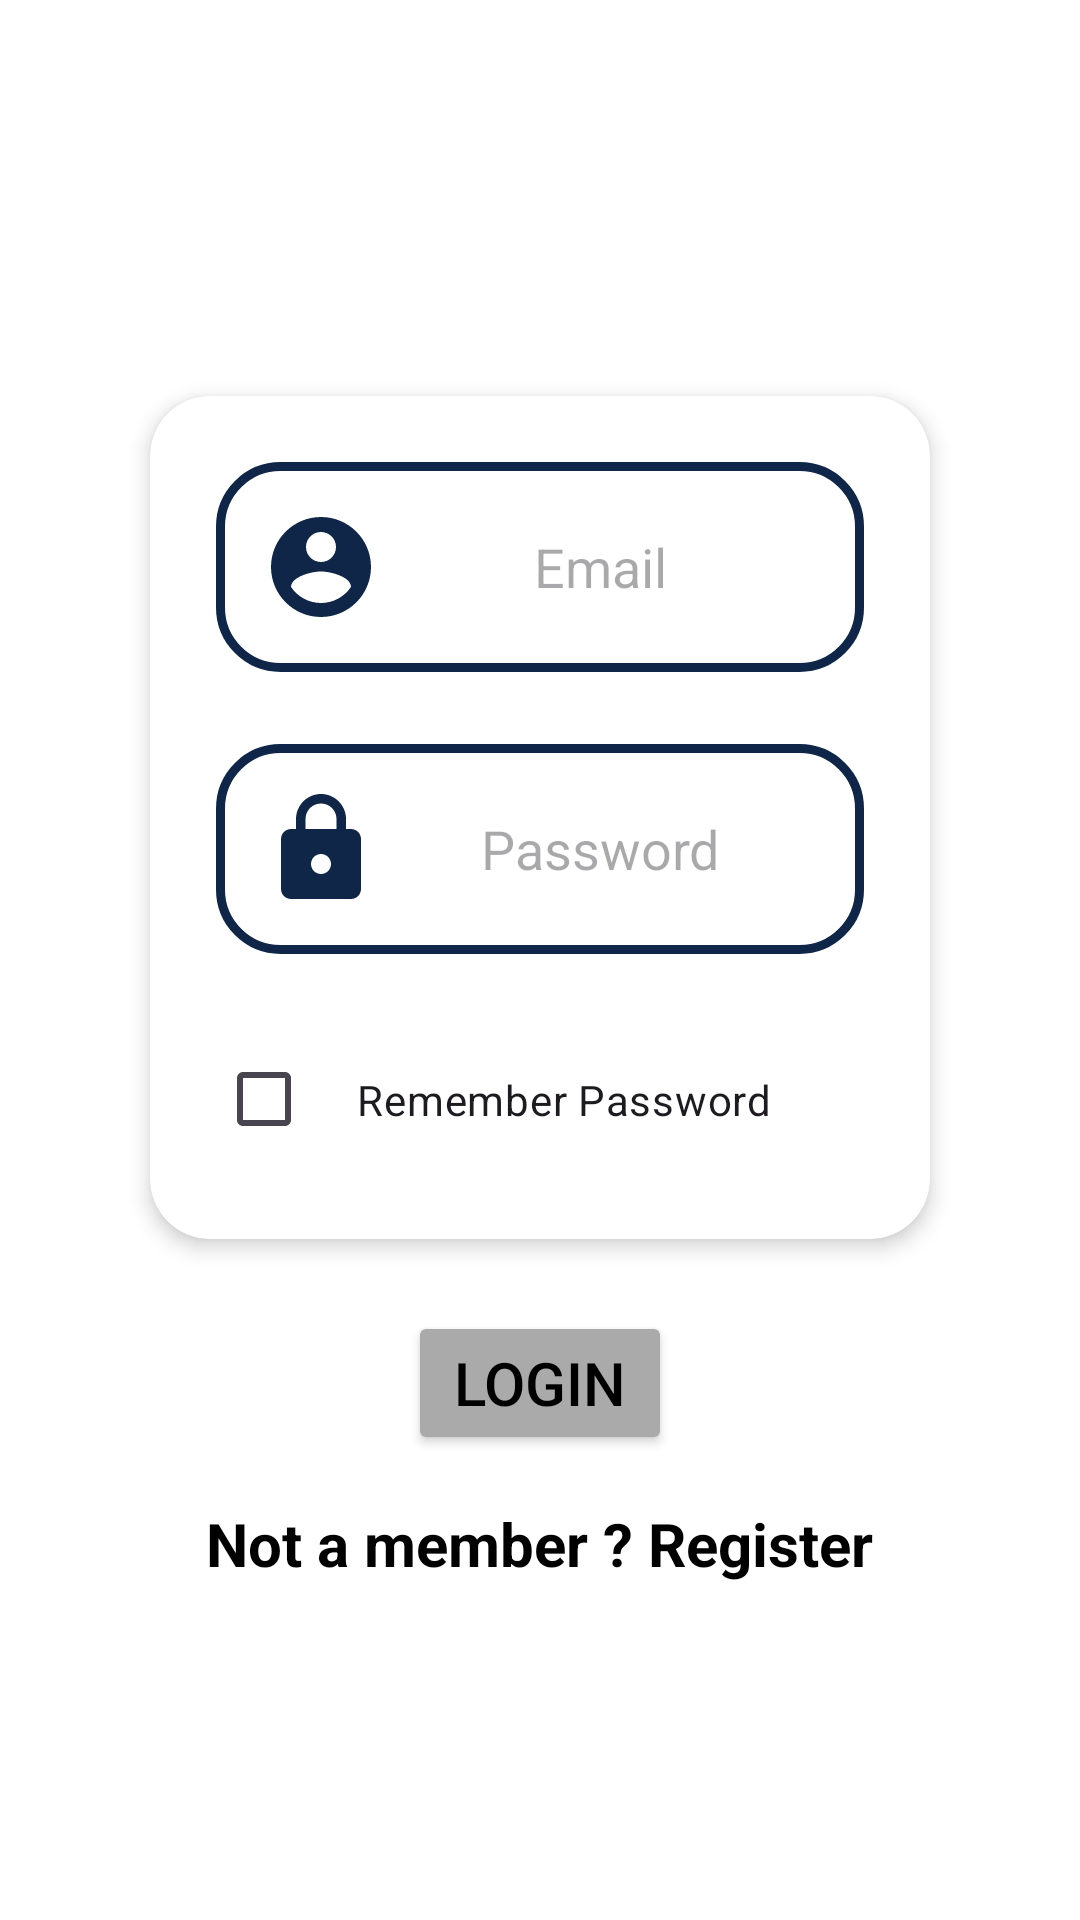

Produce the Android XML layout that renders to this screen, including the resource entries it uses.
<!-- AndroidManifest.xml: application theme Theme.CAT3 -->
<!-- res/layout/activity_login.xml -->
<?xml version="1.0" encoding="utf-8"?>
<RelativeLayout xmlns:android="http://schemas.android.com/apk/res/android"
    xmlns:app="http://schemas.android.com/apk/res-auto"
    xmlns:tools="http://schemas.android.com/tools"
    android:layout_width="match_parent"
    android:layout_height="match_parent"
    tools:context=".login">

    <LinearLayout
        android:id="@+id/one"
        android:layout_width="match_parent"
        android:layout_height="match_parent"
        android:background="@color/white"
        android:gravity="center"
        android:orientation="vertical">

        <ImageView
            android:id="@+id/imageView"
            android:layout_width="wrap_content"
            android:layout_height="wrap_content"
            app:srcCompat="@drawable/hope_logo" />

        <androidx.cardview.widget.CardView
            android:id="@+id/cardviewlogin"
            android:layout_width="match_parent"
            android:layout_height="wrap_content"
            android:layout_gravity="center"
            android:layout_marginLeft="50dp"
            android:layout_marginTop="20dp"
            android:layout_marginRight="50dp"
            android:background="@color/white"
            android:padding="20dp"
            app:cardCornerRadius="20dp"
            app:cardElevation="4dp">

            <LinearLayout
                android:layout_width="match_parent"
                android:layout_height="wrap_content"
                android:layout_gravity="center"
                android:orientation="vertical"
                android:padding="10dp">

                <EditText
                    android:id="@+id/username"
                    android:layout_width="match_parent"
                    android:layout_height="wrap_content"
                    android:layout_marginLeft="12dp"
                    android:layout_marginTop="12dp"
                    android:layout_marginRight="12dp"
                    android:layout_marginBottom="12dp"
                    android:background="@drawable/squarebox"
                    android:drawableStart="@drawable/name"
                    android:hint="Email"
                    android:padding="15dp"
                    android:textAlignment="center" />

                <EditText
                    android:id="@+id/password"
                    android:layout_width="match_parent"
                    android:layout_height="wrap_content"
                    android:layout_marginLeft="12dp"
                    android:layout_marginTop="12dp"
                    android:layout_marginRight="12dp"
                    android:layout_marginBottom="12dp"
                    android:background="@drawable/squarebox"
                    android:drawableStart="@drawable/password"
                    android:hint="Password"
                    android:padding="15dp"
                    android:textAlignment="center" />

                <CheckBox
                    android:layout_width="wrap_content"
                    android:layout_height="wrap_content"
                    android:layout_marginLeft="12dp"
                    android:layout_marginTop="12dp"
                    android:layout_marginRight="12dp"
                    android:layout_marginBottom="12dp"
                    android:padding="15dp"
                    android:text="Remember Password"
                    android:textAlignment="center" />

            </LinearLayout>
        </androidx.cardview.widget.CardView>

        <Button
            android:id="@+id/loginbtn"
            android:layout_width="wrap_content"
            android:layout_height="wrap_content"
            android:layout_below="@id/cardviewlogin"
            android:layout_marginTop="24dp"
            android:backgroundTint="@android:color/darker_gray"
            android:text="LOGIN"
            android:textColor="@color/black"
            android:textSize="20dp" />

        <TextView
            android:id="@+id/registerlink"
            android:layout_width="wrap_content"
            android:layout_height="wrap_content"
            android:layout_alignParentBottom="true"
            android:layout_centerHorizontal="true"
            android:layout_marginTop="16dp"
            android:clickable="true"
            android:focusable="true"
            android:onClick="redirectToRegisterPage"
            android:text="Not a member ? Register"
            android:textColor="@color/black"
            android:textSize="20dp"
            android:textStyle="bold"
            tools:ignore="TouchTargetSizeCheck" />


    </LinearLayout>

</RelativeLayout>
<!-- resources referenced by this layout -->
<resources>
  <color name="black">#FF000000</color>
  <color name="white">#FFFFFFFF</color>
  <!-- drawable name (drawable) -->
  <vector android:height="40dp" android:tint="@color/blue"
      android:viewportHeight="24" android:viewportWidth="24"
      android:width="40dp" xmlns:android="http://schemas.android.com/apk/res/android">
      <path android:fillColor="@android:color/white" android:pathData="M12,2C6.48,2 2,6.48 2,12s4.48,10 10,10 10,-4.48 10,-10S17.52,2 12,2zM12,5c1.66,0 3,1.34 3,3s-1.34,3 -3,3 -3,-1.34 -3,-3 1.34,-3 3,-3zM12,19.2c-2.5,0 -4.71,-1.28 -6,-3.22 0.03,-1.99 4,-3.08 6,-3.08 1.99,0 5.97,1.09 6,3.08 -1.29,1.94 -3.5,3.22 -6,3.22z"/>
  </vector>
  <!-- drawable password (drawable) -->
  <vector android:height="40dp" android:tint="@color/blue"
      android:viewportHeight="24" android:viewportWidth="24"
      android:width="40dp" xmlns:android="http://schemas.android.com/apk/res/android">
      <path android:fillColor="@android:color/white" android:pathData="M18,8h-1L17,6c0,-2.76 -2.24,-5 -5,-5S7,3.24 7,6v2L6,8c-1.1,0 -2,0.9 -2,2v10c0,1.1 0.9,2 2,2h12c1.1,0 2,-0.9 2,-2L20,10c0,-1.1 -0.9,-2 -2,-2zM12,17c-1.1,0 -2,-0.9 -2,-2s0.9,-2 2,-2 2,0.9 2,2 -0.9,2 -2,2zM15.1,8L8.9,8L8.9,6c0,-1.71 1.39,-3.1 3.1,-3.1 1.71,0 3.1,1.39 3.1,3.1v2z"/>
  </vector>
  <!-- drawable squarebox (drawable) -->
  <?xml version="1.0" encoding="utf-8"?>
  <shape xmlns:android="http://schemas.android.com/apk/res/android"
      android:shape="rectangle">
  <stroke android:width="3dp" android:color="@color/blue">
  </stroke>
      <corners android:radius="20dp"></corners>
  </shape>
  <style name="Theme.CAT3" parent="Base.Theme.CAT3" />
  <color name="blue">#0F2649</color>
  <style name="Base.Theme.CAT3" parent="Theme.Material3.DayNight.NoActionBar">
          
          
          <item name="android:textColorSecondary">@color/white</item>
      </style>
</resources>
